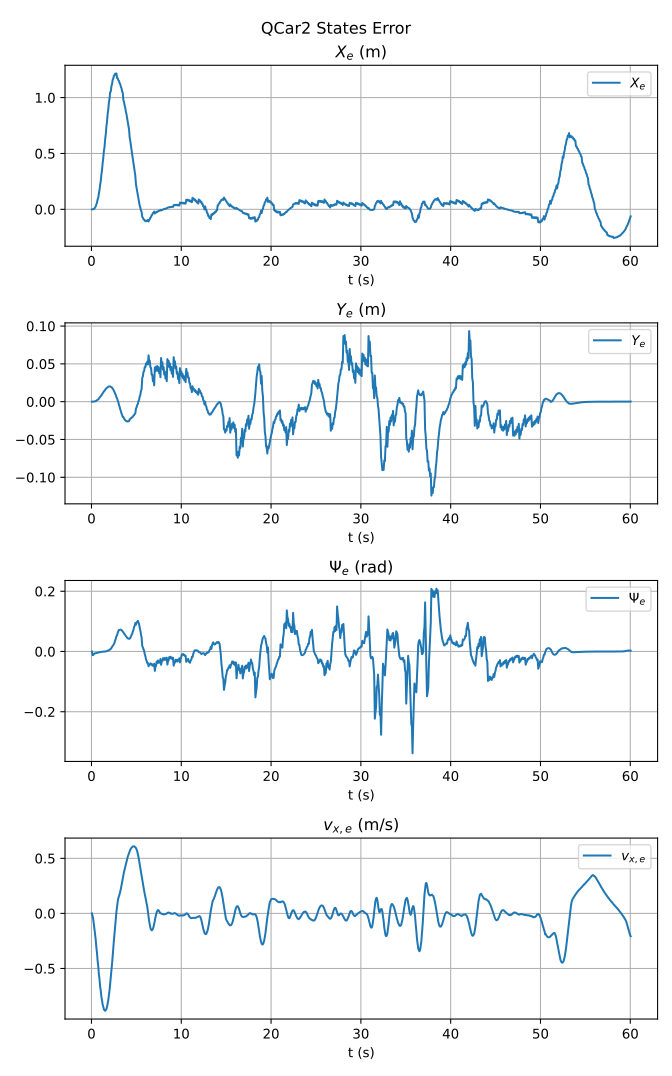

The file beside this chart, header and first rows:
t, X_e, Y_e, Psi_e, vx_e
0.05356, 9.53674295089968e-09, -1.5161930377871613e-08, -1.3351440442121998e-07, 0.0
0.1239, 0.0002787, 8.778980804525406e-06, -0.01224, -0.02499
0.1936, 0.0007577, 3.922392339674131e-05, -0.01169, -0.05003
0.2639, 0.004196, 0.000137, -0.008985, -0.09538
0.3336, 0.007721, 0.0002467, -0.006715, -0.1323
0.4039, 0.01767, 0.0005211, -0.006279, -0.1929
0.4739, 0.02631, 0.0007795, -0.005758, -0.2381
0.5439, 0.04496, 0.001306, -0.005494, -0.3077
0.6135, 0.05996, 0.00175, -0.005014, -0.3573
0.6837, 0.08847, 0.002554, -0.004523, -0.4307
0.7537, 0.1034, 0.003027, -0.003638, -0.4796
0.8238, 0.142, 0.004092, -0.003018, -0.5512
0.8941, 0.1706, 0.004885, -0.002476, -0.5977
0.9639, 0.2189, 0.006174, -0.001908, -0.6626
1.034, 0.2537, 0.007096, -0.001523, -0.7025
1.104, 0.3103, 0.008547, -0.001096, -0.7572
1.174, 0.3502, 0.009549, -0.0009212, -0.7873
1.244, 0.4136, 0.01109, -0.0006217, -0.8277
1.314, 0.4571, 0.01211, -0.0005776, -0.847
1.384, 0.5252, 0.01364, -0.0002706, -0.8715
1.454, 0.5566, 0.01434, -0.0006871, -0.8775
1.524, 0.6271, 0.01578, -0.0001078, -0.8845
1.594, 0.6726, 0.01664, 0.0002989, -0.8784
1.664, 0.7429, 0.01784, 0.001158, -0.8674
1.734, 0.7867, 0.01849, 0.001524, -0.8471
1.804, 0.8544, 0.01937, 0.002517, -0.819
1.874, 0.8947, 0.01975, 0.003066, -0.7862
1.944, 0.9574, 0.02021, 0.004557, -0.7418
2.014, 0.9923, 0.02026, 0.005515, -0.6979
2.084, 1.048, 0.0202, 0.007674, -0.6386
2.154, 1.055, 0.01973, 0.008152, -0.5843
2.224, 1.102, 0.01914, 0.01171, -0.5155
2.294, 1.122, 0.01839, 0.01462, -0.4553
2.364, 1.159, 0.01713, 0.01882, -0.3791
2.434, 1.171, 0.016, 0.02072, -0.3161
2.504, 1.197, 0.01425, 0.02526, -0.2398
2.574, 1.2, 0.01283, 0.0296, -0.1751
2.644, 1.215, 0.01048, 0.03765, -0.1012
2.714, 1.21, 0.008671, 0.04306, -0.04408
2.784, 1.215, 0.005827, 0.05091, 0.01856
2.854, 1.175, 0.00446, 0.05394, 0.06551
2.924, 1.173, 0.00134, 0.06245, 0.1096
2.994, 1.155, -0.0008425, 0.06789, 0.1386
3.064, 1.149, -0.004402, 0.07153, 0.1565
3.134, 1.129, -0.006643, 0.07166, 0.1748
3.204, 1.12, -0.01023, 0.07234, 0.1973
3.274, 1.097, -0.01234, 0.07218, 0.2233
3.344, 1.084, -0.0157, 0.07104, 0.2551
3.414, 1.057, -0.01744, 0.06885, 0.286
3.484, 1.041, -0.02026, 0.06598, 0.3196
3.554, 0.9788, -0.02019, 0.06304, 0.3464
3.624, 0.9604, -0.02242, 0.06016, 0.3768
3.694, 0.9288, -0.0232, 0.05766, 0.4003
3.764, 0.9074, -0.02482, 0.0539, 0.4282
3.834, 0.8735, -0.02506, 0.05073, 0.4492
3.903, 0.8489, -0.02603, 0.04751, 0.4746
3.974, 0.8127, -0.0258, 0.04548, 0.4935
4.044, 0.7851, -0.02627, 0.0437, 0.5158
4.114, 0.7467, -0.02568, 0.04262, 0.532
4.184, 0.7164, -0.02575, 0.04263, 0.5508
... 798 more rows
